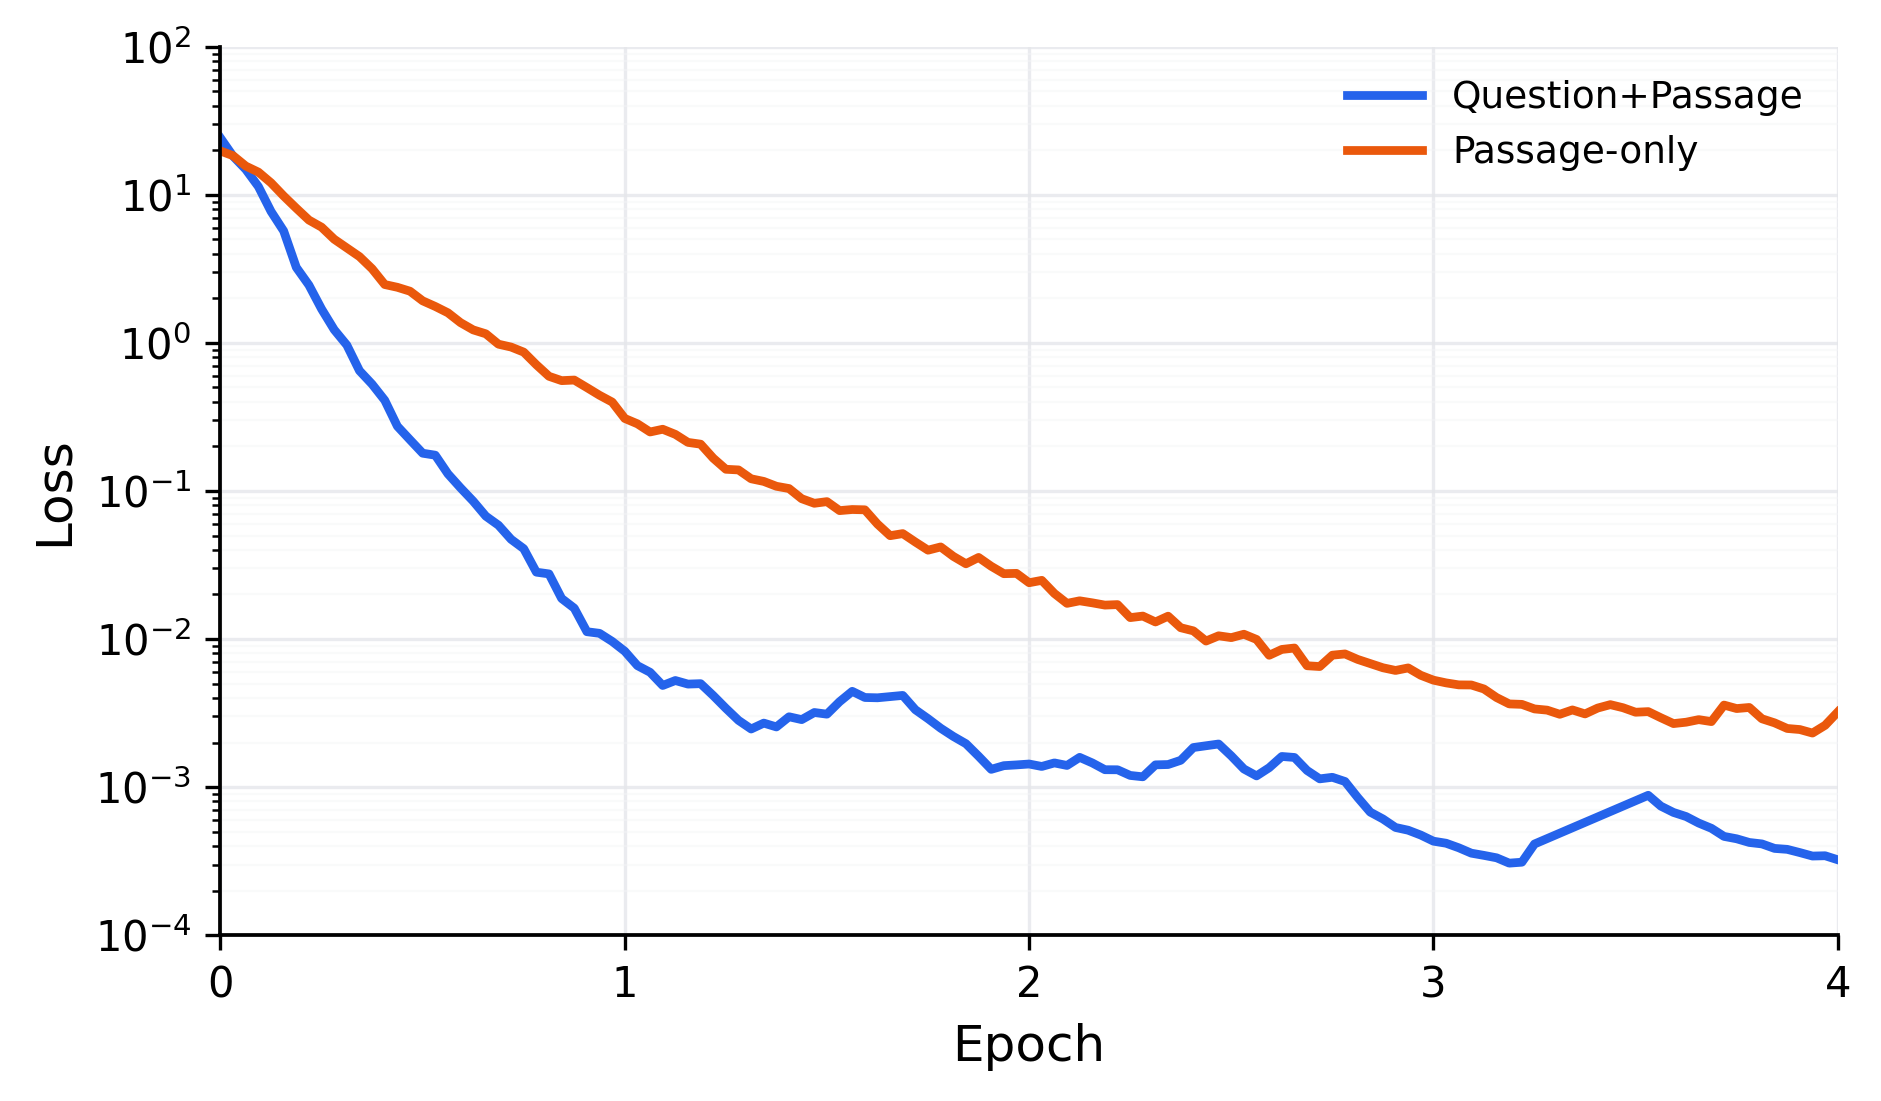

The table this chart was drawn from, first rows:
model, step, epoch, raw_ema_loss, adjusted_ema_loss, is_outlier, method, window, threshold_log10
Question+Passage, 1, 0.0003125, 24.12, 24.12, 0, positive_local_peak_replaced_by_boundary…, 10, 0.2
Question+Passage, 100, 0.03125, 18.22, 18.22, 0, positive_local_peak_replaced_by_boundary…, 10, 0.2
Question+Passage, 200, 0.0625, 14.85, 14.85, 0, positive_local_peak_replaced_by_boundary…, 10, 0.2
Question+Passage, 300, 0.09375, 11.37, 11.37, 0, positive_local_peak_replaced_by_boundary…, 10, 0.2
Question+Passage, 400, 0.125, 7.722, 7.722, 0, positive_local_peak_replaced_by_boundary…, 10, 0.2
Question+Passage, 500, 0.1562, 5.7, 5.7, 0, positive_local_peak_replaced_by_boundary…, 10, 0.2
Question+Passage, 600, 0.1875, 3.236, 3.236, 0, positive_local_peak_replaced_by_boundary…, 10, 0.2
Question+Passage, 700, 0.2188, 2.456, 2.456, 0, positive_local_peak_replaced_by_boundary…, 10, 0.2
Question+Passage, 800, 0.25, 1.693, 1.693, 0, positive_local_peak_replaced_by_boundary…, 10, 0.2
Question+Passage, 900, 0.2812, 1.228, 1.228, 0, positive_local_peak_replaced_by_boundary…, 10, 0.2
Question+Passage, 1000, 0.3125, 0.9663, 0.9663, 0, positive_local_peak_replaced_by_boundary…, 10, 0.2
Question+Passage, 1100, 0.3438, 0.6486, 0.6486, 0, positive_local_peak_replaced_by_boundary…, 10, 0.2
Question+Passage, 1200, 0.375, 0.5258, 0.5258, 0, positive_local_peak_replaced_by_boundary…, 10, 0.2
Question+Passage, 1300, 0.4062, 0.4098, 0.4098, 0, positive_local_peak_replaced_by_boundary…, 10, 0.2
Question+Passage, 1400, 0.4375, 0.2736, 0.2736, 0, positive_local_peak_replaced_by_boundary…, 10, 0.2
Question+Passage, 1500, 0.4688, 0.2216, 0.2216, 0, positive_local_peak_replaced_by_boundary…, 10, 0.2
Question+Passage, 1600, 0.5, 0.1799, 0.1799, 0, positive_local_peak_replaced_by_boundary…, 10, 0.2
Question+Passage, 1700, 0.5312, 0.1744, 0.1744, 0, positive_local_peak_replaced_by_boundary…, 10, 0.2
Question+Passage, 1800, 0.5625, 0.1305, 0.1305, 0, positive_local_peak_replaced_by_boundary…, 10, 0.2
Question+Passage, 1900, 0.5938, 0.1049, 0.1049, 0, positive_local_peak_replaced_by_boundary…, 10, 0.2
Question+Passage, 2000, 0.625, 0.08534, 0.08534, 0, positive_local_peak_replaced_by_boundary…, 10, 0.2
Question+Passage, 2100, 0.6562, 0.06759, 0.06759, 0, positive_local_peak_replaced_by_boundary…, 10, 0.2
Question+Passage, 2200, 0.6875, 0.05871, 0.05871, 0, positive_local_peak_replaced_by_boundary…, 10, 0.2
Question+Passage, 2300, 0.7188, 0.04714, 0.04714, 0, positive_local_peak_replaced_by_boundary…, 10, 0.2
Question+Passage, 2400, 0.75, 0.04075, 0.04075, 0, positive_local_peak_replaced_by_boundary…, 10, 0.2
Question+Passage, 2500, 0.7812, 0.02828, 0.02828, 0, positive_local_peak_replaced_by_boundary…, 10, 0.2
Question+Passage, 2600, 0.8125, 0.02753, 0.02753, 0, positive_local_peak_replaced_by_boundary…, 10, 0.2
Question+Passage, 2700, 0.8438, 0.01879, 0.01879, 0, positive_local_peak_replaced_by_boundary…, 10, 0.2
Question+Passage, 2800, 0.875, 0.01615, 0.01615, 0, positive_local_peak_replaced_by_boundary…, 10, 0.2
Question+Passage, 2900, 0.9062, 0.01121, 0.01121, 0, positive_local_peak_replaced_by_boundary…, 10, 0.2
Question+Passage, 3000, 0.9375, 0.01093, 0.01093, 0, positive_local_peak_replaced_by_boundary…, 10, 0.2
Question+Passage, 3100, 0.9688, 0.009636, 0.009636, 0, positive_local_peak_replaced_by_boundary…, 10, 0.2
Question+Passage, 3200, 1.0, 0.008268, 0.008268, 0, positive_local_peak_replaced_by_boundary…, 10, 0.2
Question+Passage, 3300, 1.031, 0.006611, 0.006611, 0, positive_local_peak_replaced_by_boundary…, 10, 0.2
Question+Passage, 3400, 1.062, 0.005962, 0.005962, 0, positive_local_peak_replaced_by_boundary…, 10, 0.2
Question+Passage, 3500, 1.094, 0.004856, 0.004856, 0, positive_local_peak_replaced_by_boundary…, 10, 0.2
Question+Passage, 3600, 1.125, 0.005246, 0.005246, 0, positive_local_peak_replaced_by_boundary…, 10, 0.2
Question+Passage, 3700, 1.156, 0.004962, 0.004962, 0, positive_local_peak_replaced_by_boundary…, 10, 0.2
Question+Passage, 3800, 1.188, 0.004996, 0.004996, 0, positive_local_peak_replaced_by_boundary…, 10, 0.2
Question+Passage, 3900, 1.219, 0.00415, 0.00415, 0, positive_local_peak_replaced_by_boundary…, 10, 0.2
Question+Passage, 4000, 1.25, 0.003404, 0.003404, 0, positive_local_peak_replaced_by_boundary…, 10, 0.2
Question+Passage, 4100, 1.281, 0.002822, 0.002822, 0, positive_local_peak_replaced_by_boundary…, 10, 0.2
Question+Passage, 4200, 1.312, 0.002468, 0.002468, 0, positive_local_peak_replaced_by_boundary…, 10, 0.2
Question+Passage, 4300, 1.344, 0.002705, 0.002705, 0, positive_local_peak_replaced_by_boundary…, 10, 0.2
Question+Passage, 4400, 1.375, 0.002549, 0.002549, 0, positive_local_peak_replaced_by_boundary…, 10, 0.2
Question+Passage, 4500, 1.406, 0.002985, 0.002985, 0, positive_local_peak_replaced_by_boundary…, 10, 0.2
Question+Passage, 4600, 1.438, 0.002856, 0.002856, 0, positive_local_peak_replaced_by_boundary…, 10, 0.2
Question+Passage, 4700, 1.469, 0.003189, 0.003189, 0, positive_local_peak_replaced_by_boundary…, 10, 0.2
Question+Passage, 4800, 1.5, 0.003109, 0.003109, 0, positive_local_peak_replaced_by_boundary…, 10, 0.2
Question+Passage, 4900, 1.531, 0.003775, 0.003775, 0, positive_local_peak_replaced_by_boundary…, 10, 0.2
Question+Passage, 5000, 1.562, 0.004434, 0.004434, 0, positive_local_peak_replaced_by_boundary…, 10, 0.2
Question+Passage, 5100, 1.594, 0.004028, 0.004028, 0, positive_local_peak_replaced_by_boundary…, 10, 0.2
Question+Passage, 5200, 1.625, 0.00401, 0.00401, 0, positive_local_peak_replaced_by_boundary…, 10, 0.2
Question+Passage, 5300, 1.656, 0.004805, 0.004085, 1, positive_local_peak_replaced_by_boundary…, 10, 0.2
Question+Passage, 5400, 1.688, 0.004161, 0.004161, 0, positive_local_peak_replaced_by_boundary…, 10, 0.2
Question+Passage, 5500, 1.719, 0.003328, 0.003328, 0, positive_local_peak_replaced_by_boundary…, 10, 0.2
Question+Passage, 5600, 1.75, 0.002898, 0.002898, 0, positive_local_peak_replaced_by_boundary…, 10, 0.2
Question+Passage, 5700, 1.781, 0.002499, 0.002499, 0, positive_local_peak_replaced_by_boundary…, 10, 0.2
Question+Passage, 5800, 1.812, 0.002199, 0.002199, 0, positive_local_peak_replaced_by_boundary…, 10, 0.2
Question+Passage, 5900, 1.844, 0.001964, 0.001964, 0, positive_local_peak_replaced_by_boundary…, 10, 0.2
... 198 more rows
